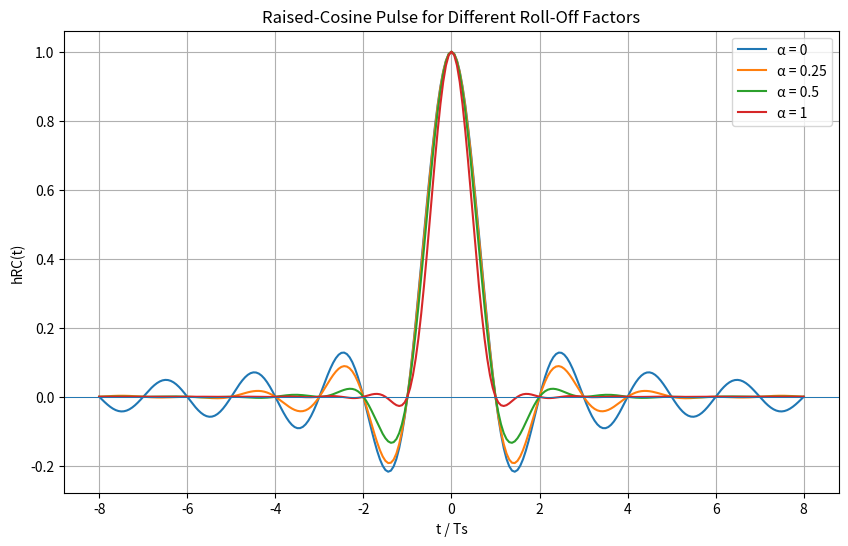
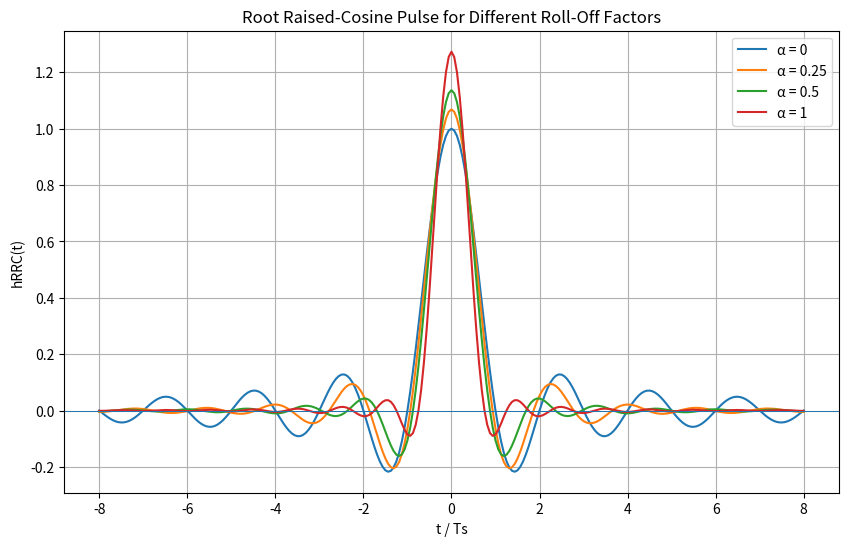
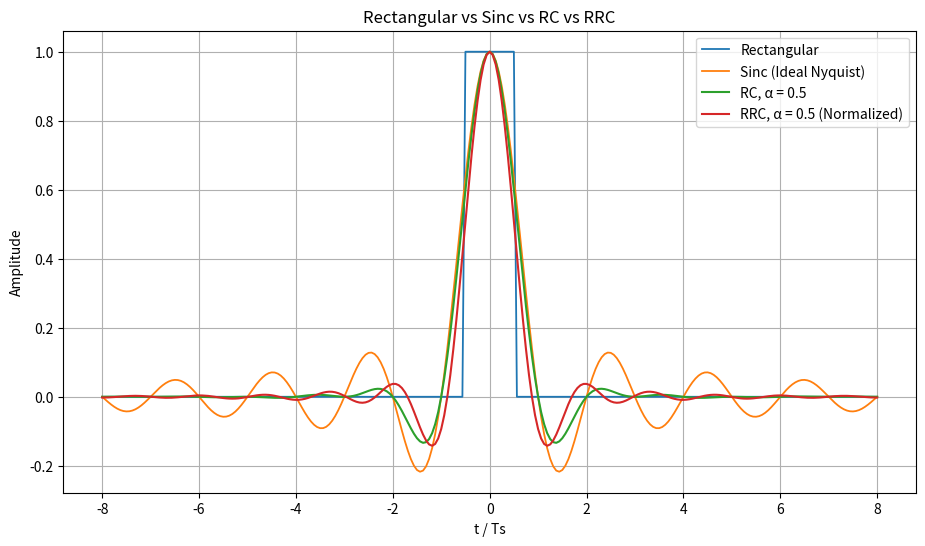
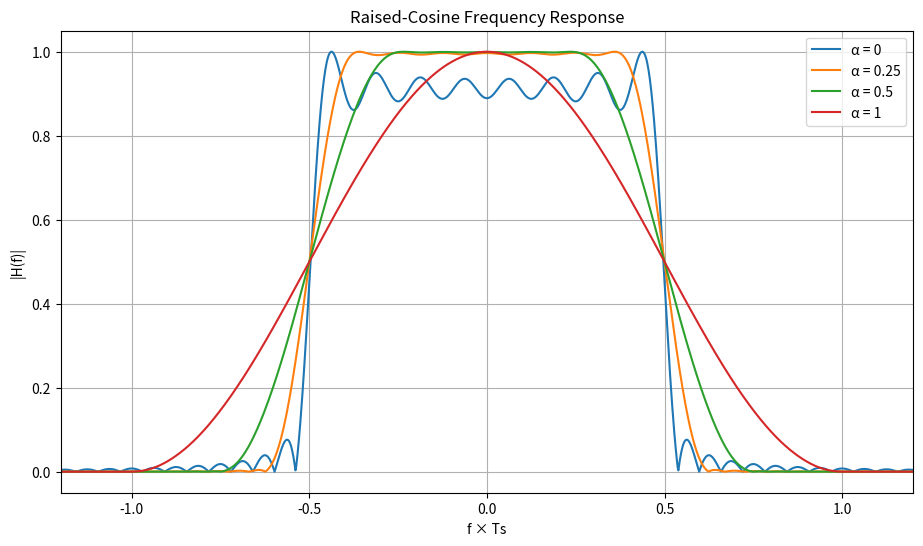
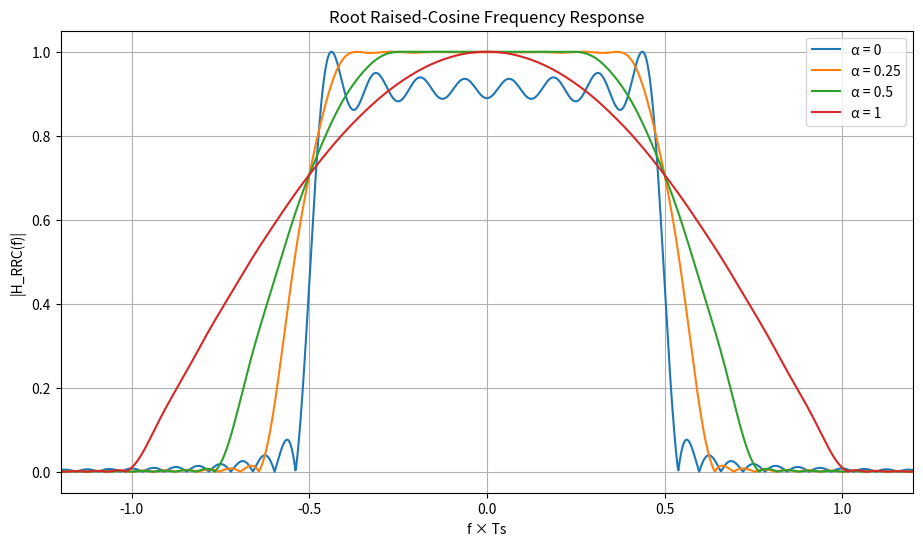
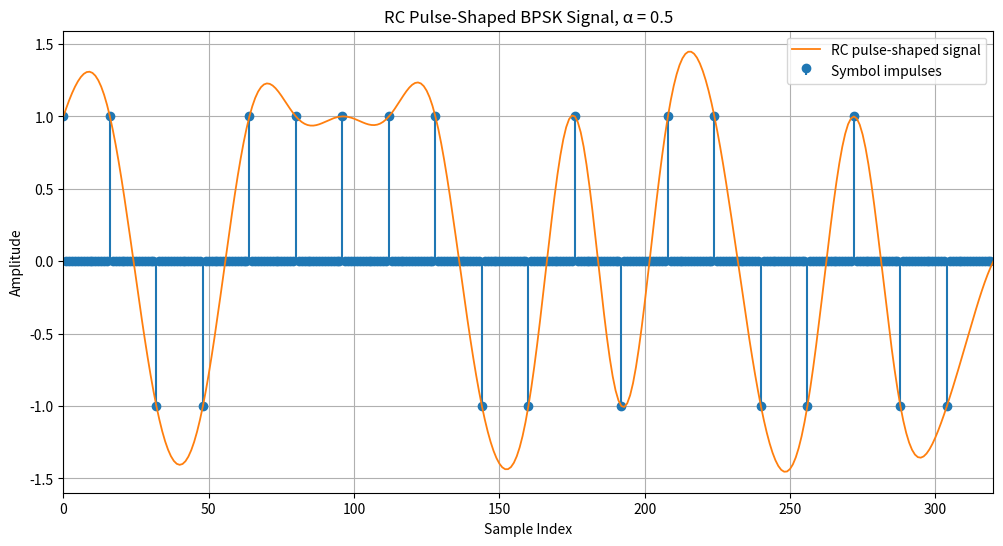
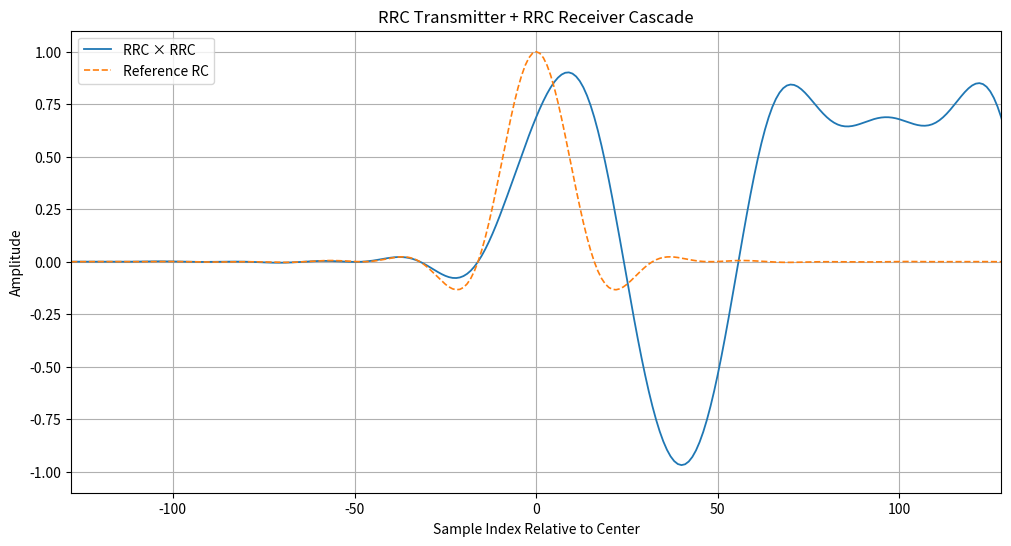
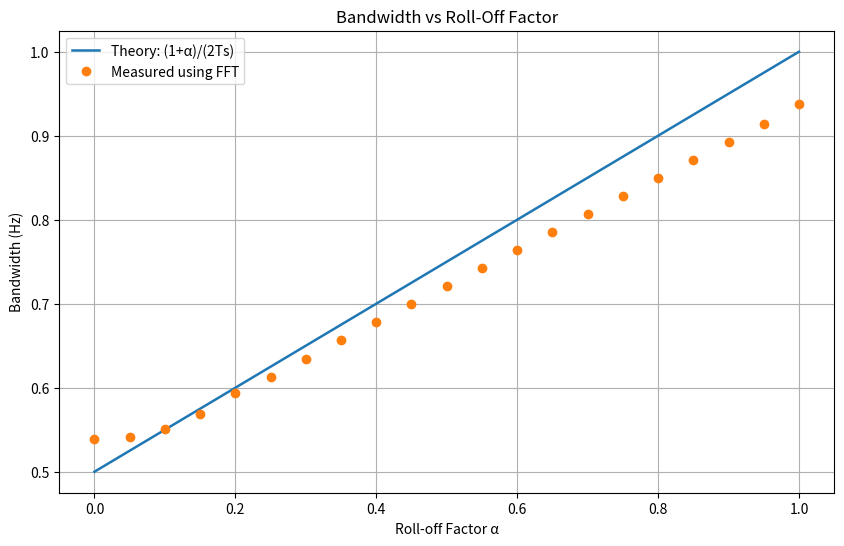

Source code (Python) for these figures, in order:
# -*- coding: utf-8 -*-
"""Untitled10.ipynb

Automatically generated by Colab.

Original file is located at
    https://colab.research.google.com/drive/1ALr5cxYNJm6CE5GqH1HxpI-fnckZOv8M
"""

# ================================================================
# EXPERIMENT 7 - PULSE SHAPING AND THE NYQUIST CRITERION
# Digital Communication Laboratory
#
# Rectangular, Sinc, Raised Cosine (RC) and
# Root Raised Cosine (RRC) pulses
# ================================================================

import numpy as np
import matplotlib.pyplot as plt

# Close previous figures
plt.close('all')

# ================================================================
# 1. GLOBAL PARAMETERS
# ================================================================

Ts = 1.0                    # Symbol period
sps = 16                    # Samples per symbol
Fs = sps / Ts              # Sampling frequency
span = 8                    # Filter span in symbols
alphas = [0, 0.25, 0.5, 1] # Roll-off factors

# Time vector
t = np.arange(-span * Ts, span * Ts + 1/Fs, 1/Fs)

print("================================================")
print("EXPERIMENT 7 - PULSE SHAPING")
print("================================================")
print(f"Ts = {Ts} s")
print(f"Fs = {Fs} Hz")
print(f"Samples per symbol = {sps}")
print(f"Filter span = +/- {span} symbols")
print("================================================")


# ================================================================
# 2. RECTANGULAR PULSE
# ================================================================

rect_pulse = (np.abs(t) <= Ts/2).astype(float)


# ================================================================
# 3. SINC PULSE
# ================================================================

# np.sinc(x) = sin(pi*x)/(pi*x)
sinc_pulse = np.sinc(t / Ts)


# ================================================================
# 4. RAISED COSINE FUNCTION
# ================================================================

def raised_cosine(t, Ts, alpha):

    t = np.asarray(t, dtype=float)

    h = np.zeros_like(t)

    if alpha == 0:

        h = np.sinc(t / Ts)

    else:

        # Normal RC equation
        denominator = 1 - (2 * alpha * t / Ts)**2

        # Normal case
        normal = np.abs(denominator) > 1e-10

        x = np.pi * t / Ts

        h[normal] = (
            np.sin(x[normal]) / x[normal]
            * np.cos(np.pi * alpha * t[normal] / Ts)
            / denominator[normal]
        )

        # t = 0
        zero = np.abs(t) < 1e-10
        h[zero] = 1.0

        # t = +/- Ts/(2*alpha)
        singular = (
            np.abs(np.abs(2 * alpha * t / Ts) - 1)
            < 1e-10
        )

        h[singular] = (
            alpha / 2
            * np.sin(np.pi / (2 * alpha))
        )

    return h


# ================================================================
# 5. ROOT RAISED COSINE FUNCTION
# ================================================================

def root_raised_cosine(t, Ts, alpha):

    t = np.asarray(t, dtype=float)

    h = np.zeros_like(t)

    if alpha == 0:

        h = np.sinc(t / Ts) / np.sqrt(Ts)

    else:

        # Normal RRC equation
        numerator = (
            np.sin(
                np.pi * t / Ts * (1 - alpha)
            )
            +
            4 * alpha * t / Ts
            *
            np.cos(
                np.pi * t / Ts * (1 + alpha)
            )
        )

        denominator = (
            np.pi * t / Ts
            *
            (1 - (4 * alpha * t / Ts)**2)
        )

        # Normal points
        normal = (
            (np.abs(t) > 1e-10)
            &
            (np.abs(np.abs(4 * alpha * t / Ts) - 1)
             > 1e-10)
        )

        h[normal] = (
            numerator[normal]
            /
            denominator[normal]
            /
            np.sqrt(Ts)
        )

        # t = 0
        zero = np.abs(t) < 1e-10

        h[zero] = (
            (1 / np.sqrt(Ts))
            *
            (1 - alpha + 4 * alpha / np.pi)
        )

        # t = +/- Ts/(4*alpha)
        singular = (
            (np.abs(t) > 1e-10)
            &
            (
                np.abs(
                    np.abs(4 * alpha * t / Ts) - 1
                ) < 1e-10
            )
        )

        a = alpha

        h[singular] = (
            a / np.sqrt(2 * Ts)
            *
            (
                (1 + 2/np.pi)
                * np.sin(np.pi/(4*a))
                +
                (1 - 2/np.pi)
                * np.cos(np.pi/(4*a))
            )
        )

    return h


# ================================================================
# 6. GENERATE RC AND RRC PULSES
# ================================================================

RC = []
RRC = []

for alpha in alphas:

    RC.append(
        raised_cosine(t, Ts, alpha)
    )

    RRC.append(
        root_raised_cosine(t, Ts, alpha)
    )

RC = np.array(RC)
RRC = np.array(RRC)


# ================================================================
# 7. PLOT RAISED COSINE PULSES
# ================================================================

plt.figure(figsize=(10, 6))

for i, alpha in enumerate(alphas):

    plt.plot(
        t / Ts,
        RC[i],
        linewidth=1.5,
        label=f'α = {alpha}'
    )

plt.axhline(0, linewidth=0.7)
plt.xlabel('t / Ts')
plt.ylabel('hRC(t)')
plt.title('Raised-Cosine Pulse for Different Roll-Off Factors')
plt.legend()
plt.grid(True)

plt.show()


# ================================================================
# 8. PLOT ROOT RAISED COSINE PULSES
# ================================================================

plt.figure(figsize=(10, 6))

for i, alpha in enumerate(alphas):

    plt.plot(
        t / Ts,
        RRC[i],
        linewidth=1.5,
        label=f'α = {alpha}'
    )

plt.axhline(0, linewidth=0.7)
plt.xlabel('t / Ts')
plt.ylabel('hRRC(t)')
plt.title('Root Raised-Cosine Pulse for Different Roll-Off Factors')
plt.legend()
plt.grid(True)

plt.show()


# ================================================================
# 9. RECTANGULAR VS SINC VS RC VS RRC
# ================================================================

alpha_test = 0.5

index_alpha = alphas.index(alpha_test)

rc_test = RC[index_alpha]
rrc_test = RRC[index_alpha]

# Normalize RRC for visual comparison
rrc_normalized = rrc_test / np.max(np.abs(rrc_test))


plt.figure(figsize=(11, 6))

plt.plot(
    t / Ts,
    rect_pulse,
    linewidth=1.3,
    label='Rectangular'
)

plt.plot(
    t / Ts,
    sinc_pulse,
    linewidth=1.3,
    label='Sinc (Ideal Nyquist)'
)

plt.plot(
    t / Ts,
    rc_test,
    linewidth=1.5,
    label='RC, α = 0.5'
)

plt.plot(
    t / Ts,
    rrc_normalized,
    linewidth=1.5,
    label='RRC, α = 0.5 (Normalized)'
)

plt.xlabel('t / Ts')
plt.ylabel('Amplitude')
plt.title('Rectangular vs Sinc vs RC vs RRC')
plt.legend()
plt.grid(True)

plt.show()


# ================================================================
# 10. FREQUENCY RESPONSE OF RC
# ================================================================

Nfft = 8192

f = (
    np.arange(-Nfft/2, Nfft/2)
    * (Fs / Nfft)
)

plt.figure(figsize=(11, 6))

for i, alpha in enumerate(alphas):

    H = np.fft.fftshift(
        np.fft.fft(RC[i], Nfft)
    )

    H = np.abs(H)

    H = H / np.max(H)

    plt.plot(
        f * Ts,
        H,
        linewidth=1.5,
        label=f'α = {alpha}'
    )

plt.xlim([-1.2, 1.2])

plt.xlabel('f × Ts')
plt.ylabel('|H(f)|')
plt.title('Raised-Cosine Frequency Response')
plt.legend()
plt.grid(True)

plt.show()


# ================================================================
# 11. FREQUENCY RESPONSE OF RRC
# ================================================================

plt.figure(figsize=(11, 6))

for i, alpha in enumerate(alphas):

    H = np.fft.fftshift(
        np.fft.fft(RRC[i], Nfft)
    )

    H = np.abs(H)

    H = H / np.max(H)

    plt.plot(
        f * Ts,
        H,
        linewidth=1.5,
        label=f'α = {alpha}'
    )

plt.xlim([-1.2, 1.2])

plt.xlabel('f × Ts')
plt.ylabel('|H_RRC(f)|')
plt.title('Root Raised-Cosine Frequency Response')
plt.legend()
plt.grid(True)

plt.show()


# ================================================================
# 12. GENERATE RANDOM BPSK SYMBOLS
# ================================================================

Nsyms = 20

np.random.seed(1)

symbols = (
    2 * np.random.randint(0, 2, Nsyms)
    - 1
)

# Upsampled impulse train
impulse_train = np.zeros(Nsyms * sps)

impulse_train[::sps] = symbols

print("\nRandom BPSK symbols:")
print(symbols)


# ================================================================
# 13. RC PULSE SHAPING
# ================================================================

h_rc = rc_test.copy()

# Normalize peak
h_rc = h_rc / np.max(np.abs(h_rc))

# Convolution
shaped = np.convolve(
    impulse_train,
    h_rc
)

# Filter delay
delay = span * sps


# ================================================================
# 14. PLOT PULSE-SHAPED BPSK SIGNAL
# ================================================================

plt.figure(figsize=(12, 6))

plt.stem(
    np.arange(len(impulse_train)),
    impulse_train,
    linefmt='C0-',
    markerfmt='C0o',
    basefmt=' ',
    label='Symbol impulses'
)

plt.plot(
    np.arange(len(shaped)) - delay,
    shaped,
    linewidth=1.3,
    label='RC pulse-shaped signal'
)

plt.xlim([0, Nsyms * sps])

plt.xlabel('Sample Index')
plt.ylabel('Amplitude')

plt.title(
    'RC Pulse-Shaped BPSK Signal, α = 0.5'
)

plt.legend()
plt.grid(True)

plt.show()


# ================================================================
# 15. NYQUIST ZERO-CROSSING VERIFICATION
# ================================================================

n_check = np.arange(-5, 6)

t_check = n_check * Ts

h_at_symbols = raised_cosine(
    t_check,
    Ts,
    alpha_test
)

# Normalize h(0) = 1
h_at_symbols = (
    h_at_symbols
    / h_at_symbols[n_check == 0][0]
)


print("\n")
print("================================================")
print("NYQUIST ZERO-CROSSING VERIFICATION")
print("================================================")
print(f"RC roll-off factor α = {alpha_test}")
print("------------------------------------------------")
print(" n        t/Ts        h(nTs)")
print("------------------------------------------------")

for n, time_value, value in zip(
    n_check,
    t_check,
    h_at_symbols
):

    print(
        f"{n:3d}      {time_value/Ts:5.1f}      {value:+.6f}"
    )


nonzero = n_check != 0

max_sidelobe = np.max(
    np.abs(h_at_symbols[nonzero])
)

print("------------------------------------------------")
print("Expected:")
print("h(0) = 1")
print("h(nTs) = 0 for n != 0")

print(
    f"\nMaximum sidelobe at non-zero symbol instants = "
    f"{max_sidelobe:.3e}"
)


# ================================================================
# 16. RRC TRANSMITTER + RRC RECEIVER
# ================================================================

h_rrc = rrc_test.copy()

# Normalize
h_rrc = h_rrc / np.max(np.abs(h_rrc))

# Transmitter filtering
tx_shaped = np.convolve(
    impulse_train,
    h_rrc
)

# Receiver matched filtering
rx_output = np.convolve(
    tx_shaped,
    h_rrc
)

# Normalize
rx_output = (
    rx_output
    / np.max(np.abs(rx_output))
)

# Total delay
total_delay = 2 * span * sps


# ================================================================
# 17. PLOT CASCADED RRC RESPONSE
# ================================================================

plt.figure(figsize=(12, 6))

plt.plot(
    np.arange(len(rx_output)) - total_delay,
    rx_output,
    linewidth=1.3,
    label='RRC × RRC'
)

plt.plot(
    t / Ts * sps,
    h_rc,
    '--',
    linewidth=1.2,
    label='Reference RC'
)

plt.xlim([
    -span * sps,
    span * sps
])

plt.xlabel(
    'Sample Index Relative to Center'
)

plt.ylabel('Amplitude')

plt.title(
    'RRC Transmitter + RRC Receiver Cascade'
)

plt.legend()
plt.grid(True)

plt.show()


# ================================================================
# 18. CASCADE NYQUIST VERIFICATION
# ================================================================

sample_indices = (
    total_delay
    + n_check * sps
    + 1
)

# Python uses zero-based indexing
sample_indices = sample_indices.astype(int)

valid = (
    (sample_indices >= 0)
    &
    (sample_indices < len(rx_output))
)

cascade_samples = rx_output[
    sample_indices[valid]
]

valid_n = n_check[valid]


print("\n")
print("================================================")
print("RRC CASCADE NYQUIST VERIFICATION")
print("================================================")
print(" n        Cascade Response")
print("-----------------------------------------------")

for n, value in zip(
    valid_n,
    cascade_samples
):

    print(
        f"{n:3d}       {value:+.6f}"
    )


# ================================================================
# 19. BANDWIDTH VS ROLL-OFF FACTOR
# ================================================================

alpha_sweep = np.arange(
    0,
    1.001,
    0.05
)

# Theoretical bandwidth
B_theory = (
    1 + alpha_sweep
) / (2 * Ts)

B_measured = np.zeros(
    len(alpha_sweep)
)


# ================================================================
# 20. MEASURE BANDWIDTH USING FFT
# ================================================================

for i, alpha in enumerate(alpha_sweep):

    hh = raised_cosine(
        t,
        Ts,
        alpha
    )

    H = np.abs(
        np.fft.fftshift(
            np.fft.fft(hh, Nfft)
        )
    )

    H = H / np.max(H)

    positive = f >= 0

    f_positive = f[positive]
    H_positive = H[positive]

    # Find first frequency below 1%
    indices = np.where(
        H_positive < 0.01
    )[0]

    if len(indices) > 0:

        index = indices[0]

    else:

        index = len(f_positive) - 1

    B_measured[i] = f_positive[index]


# ================================================================
# 21. PLOT BANDWIDTH VS ROLL-OFF
# ================================================================

plt.figure(figsize=(10, 6))

plt.plot(
    alpha_sweep,
    B_theory,
    linewidth=1.8,
    label='Theory: (1+α)/(2Ts)'
)

plt.plot(
    alpha_sweep,
    B_measured,
    'o',
    label='Measured using FFT'
)

plt.xlabel(
    'Roll-off Factor α'
)

plt.ylabel(
    'Bandwidth (Hz)'
)

plt.title(
    'Bandwidth vs Roll-Off Factor'
)

plt.legend()
plt.grid(True)

plt.show()


# ================================================================
# 22. FINAL RESULTS
# ================================================================

print("\n")
print("================================================")
print("EXPERIMENT 7 COMPLETED SUCCESSFULLY")
print("================================================")

print("\nKey Results:")
print("1. Rectangular pulse has a sharp time-domain transition.")
print("2. Sinc pulse satisfies the ideal Nyquist criterion.")
print("3. Raised-cosine pulse provides zero ISI.")
print("4. Increasing roll-off factor increases bandwidth.")
print("5. RRC transmitter + RRC receiver gives an RC response.")
print("6. RC pulse has zero crossings at integer multiples of Ts.")
print("================================================")
